Run: headless pygame with SDL's dummy video driver; simulated clock (each Clock.tick advances the game by its frame time, no real sleeping); random seed 0; keys injected as events and as key.get_pressed() state; mouse plan: one left click at the window centre at the start of phase 2, then a move to the lower-right quarter at the start of phase 3.
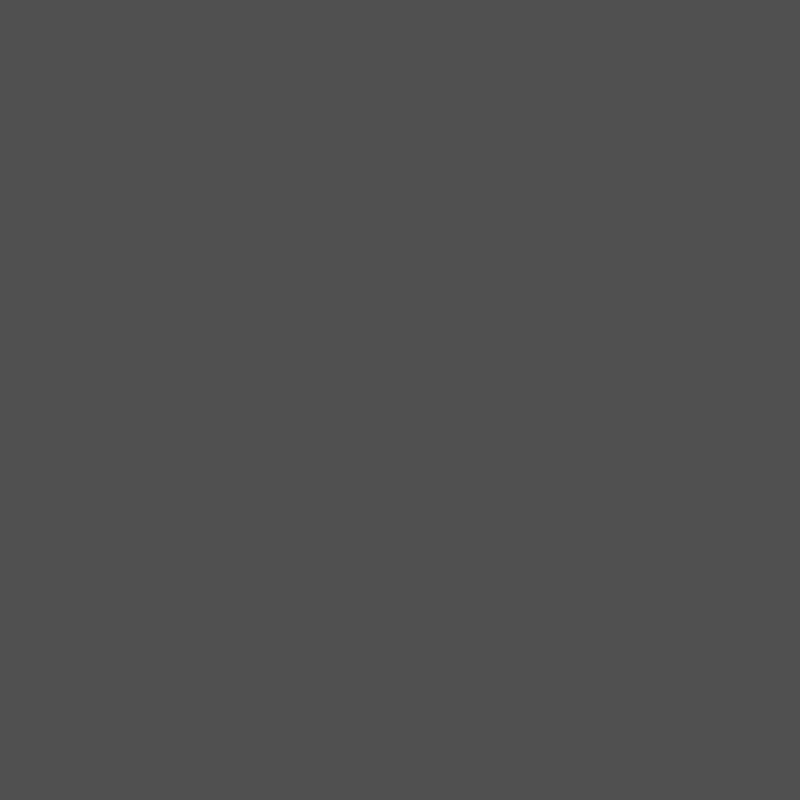
Frame 1 of 4 · flips 1–60 · no input
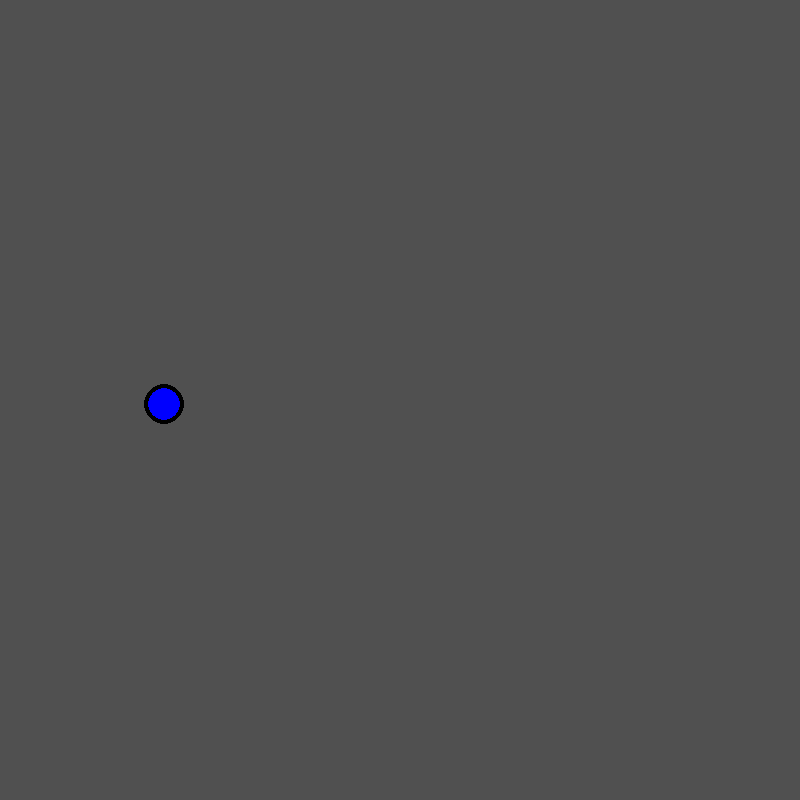
Frame 2 of 4 · flips 61–180 · clicked the window centre · tapped SPACE, RETURN · held RIGHT (→), D
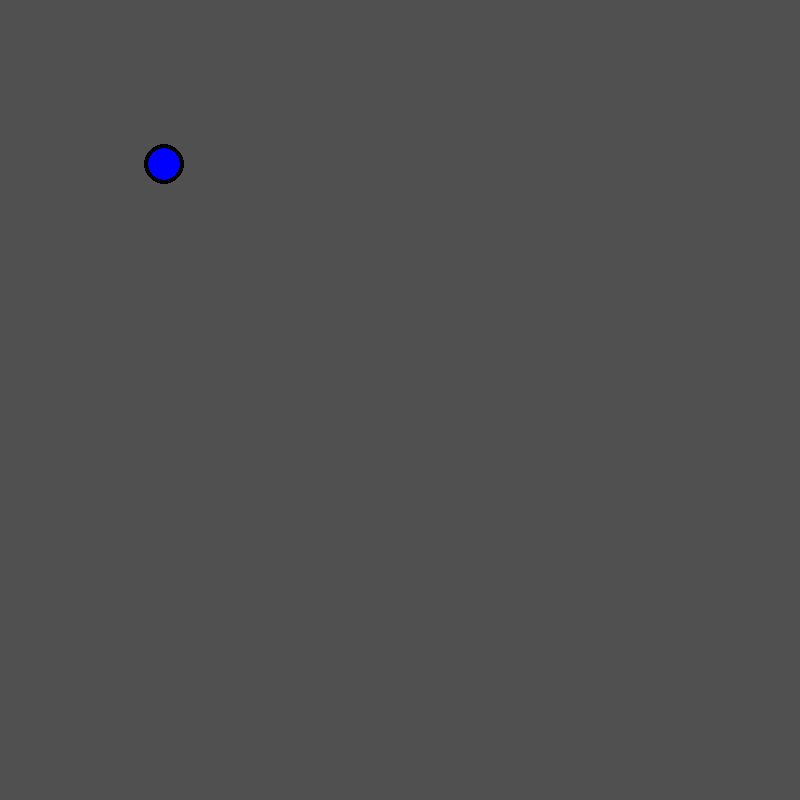
Frame 3 of 4 · flips 181–300 · moved the mouse to the lower-right quarter · held DOWN (↓), S
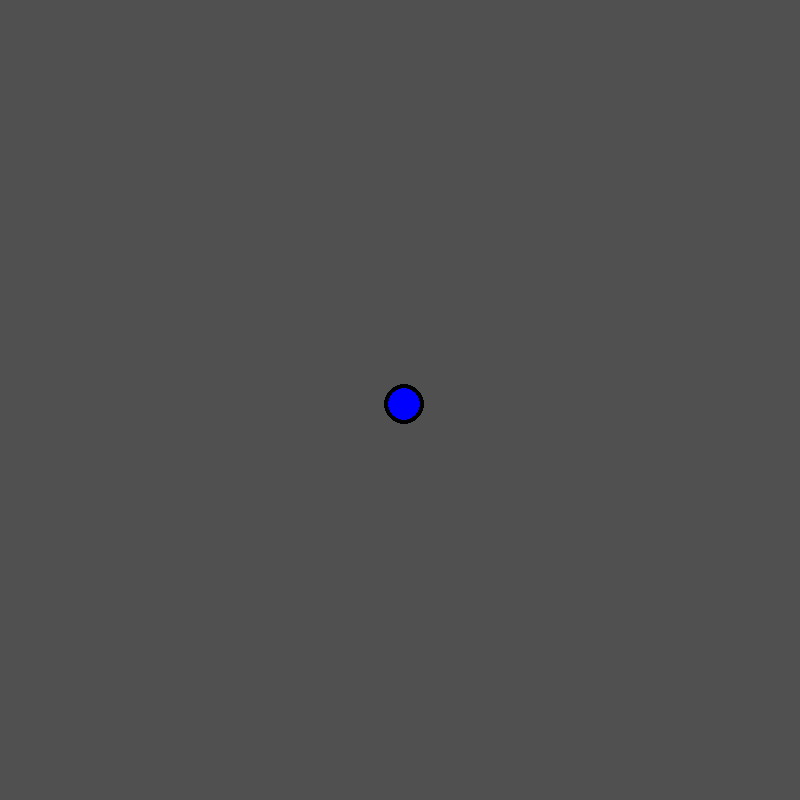
Frame 4 of 4 · flips 301–420 · held LEFT (←), A, UP (↑), W

The pygame program that drew these frames:

import pygame



class Node(pygame.sprite.Sprite):
    def __init__(self, pos) -> None:
        self.radius = 16
        self.value = None
        self.name = ""
        self.color = (0, 0, 255)
        self.surf = pygame.Surface((40, 40), pygame.SRCALPHA)
        #self.surf.set_colorkey((0, 0, 0))
        self.pos = pygame.Rect(tuple(map(lambda c: c - self.radius, pos)), (32, 32))


        super(Node, self).__init__()
        pygame.draw.circle(self.surf, (0, 0, 0), (20, 20), 20)
        self.rect = pygame.draw.circle(self.surf, (0, 0, 255), (20, 20), self.radius)

    def update(self, pressed_keys):
        if pressed_keys[pygame.K_UP]:
            self.pos.move_ip(0, 2)
        if pressed_keys[pygame.K_DOWN]:
            self.pos.move_ip(0, -2)
        if pressed_keys[pygame.K_LEFT]:
            self.pos.move_ip(2, 0)
        if pressed_keys[pygame.K_RIGHT]:
            self.pos.move_ip(-2, 0)

class Edge(pygame.sprite.Sprite):
    def __init__(self, start, end, surf) -> None:
        self.weight = None
        self.start_pos = start
        self.end_pos = end
        self.color = (53, 172, 176)
        self.pos = end
        self.surf = surf
        self.is_connecting = True
        self.rect = None

        super(Edge, self).__init__()

    def update(self, pressed_keys):
        if self.is_connecting:
            pygame.draw.line(self.surf, self.color, self.start_pos, pygame.mouse.get_pos(), 10)
        else:
            self.rect = pygame.draw.line(self.surf, self.color, self.start_pos, self.end_pos, 10)
        
        if pressed_keys[pygame.K_UP]:
            self.pos.move_ip(0, 2)
        if pressed_keys[pygame.K_DOWN]:
            self.pos.move_ip(0, -2)
        if pressed_keys[pygame.K_LEFT]:
            self.pos.move_ip(2, 0)
        if pressed_keys[pygame.K_RIGHT]:
            self.pos.move_ip(-2, 0)


pygame.init()

screen = pygame.display.set_mode((800, 800))

objects = []
edges = []


running = True
mode = 'ADD NODE'
start_pos = None
end_pos = None
while running:
    for event in pygame.event.get():
        if event.type == pygame.QUIT:
            running = False
        if event.type == pygame.KEYDOWN:
            if event.key == pygame.K_ESCAPE:
                running = False
            elif event.key == pygame.K_e:
                mode = 'ADD EDGE'
            elif event.key == pygame.K_n:
                mode = 'ADD NODE'
        if event.type == pygame.MOUSEBUTTONDOWN:
            if pygame.mouse.get_pressed()[0]:
                if mode == 'ADD NODE':
                    pos = pygame.mouse.get_pos()
                    objects.append(Node(pos))
                    screen.blit(objects[-1].surf, pos)
                elif mode == 'ADD EDGE':
                    if start_pos == None:
                        for o in objects:
                            if o.pos.collidepoint(pygame.mouse.get_pos()):
                                start_pos = o.pos.center
                                edges.append(Edge(start_pos, start_pos, screen))
                                break
                    elif end_pos == None:
                        for o in objects:
                            if o.pos.collidepoint(pygame.mouse.get_pos()):
                                end_pos = o.pos.center
                                edges[-1].is_connecting = False
                                edges[-1].end_pos = end_pos
                        
                                start_pos, end_pos = None, None
                                break
            elif pygame.mouse.get_pressed()[2]:
                if mode == 'ADD EDGE' and start_pos != None and end_pos == None:
                    edges.pop()
                    start_pos = None
                else:
                    index = None
                    for i, o in enumerate(objects):
                        if o.pos.collidepoint(pygame.mouse.get_pos()):
                            index = i
                    if index != None:
                        objects.pop(index)
    
    pressed_keys = pygame.key.get_pressed()

    screen.fill((80, 80, 80))

    for e in edges:
        e.update(pressed_keys)

    for o in objects:
        o.update(pressed_keys)
        screen.blit(o.surf, o.pos)


    pygame.display.flip()

pygame.quit()
